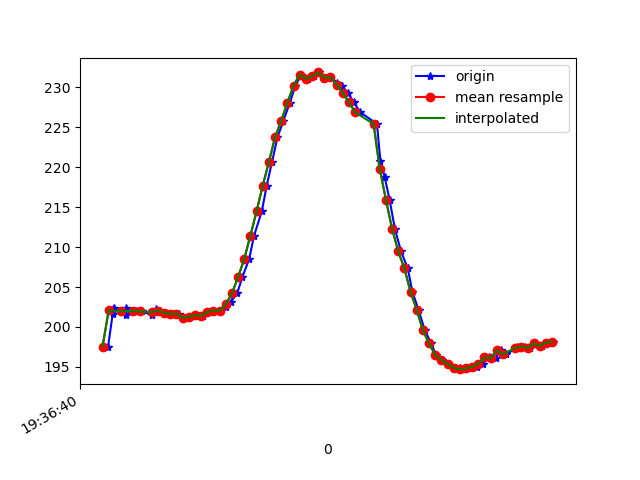

Source data for this figure (header and first rows):
1617737800598, 433437266085677, 197.5586, -253.51562, -65.91797
1617737800613, 433437285283577, 201.7, -245.3, -64.06
1617737800615, 433437304389913, 202.2, -245, -64.16
1617737800617, 433437323465728, 202.3, -245.7, -64.06
1617737800655, 433437342480500, 202.3, -245.7, -64.26
1617737800657, 433437361525794, 201.6, -245.2, -62.79
1617737800682, 433437380571087, 202.1, -245.5, -62.7
1617737800690, 433437399646902, 202.1, -245.9, -63.48
1617737800708, 433437418600632, 202, -245.9, -63.48
1617737800741, 433437440240236, 201.5, -245.6, -63.57
1617737800752, 433437456996432, 202.2, -245.6, -64.45
1617737800768, 433437476102768, 202.1, -245.3, -63.18
1617737800787, 433437495056498, 201.8, -246.2, -63.87
1617737800808, 433437514132313, 201.7, -246.2, -63.09
1617737800829, 433437533238649, 201.7, -246.4, -63.09
1617737800846, 433437552528113, 201.2, -246.6, -63.57
1617737800863, 433437571390279, 201.3, -246.8, -64.16
1617737800885, 433437590557658, 201.5, -247.3, -64.06
1617737800905, 433437609663994, 201.4, -246.9, -64.06
1617737800921, 433437628648245, 201.9, -246.7, -63.77
1617737800940, 433437647724060, 202.1, -246.5, -64.06
1617737800960, 433437666769354, 202.1, -245.7, -64.84
1617737800980, 433437685906211, 202.5, -246.4, -64.75
1617737800996, 433437704951505, 203.1, -245.5, -64.06
1617737801017, 433437723966277, 204.2, -244.6, -62.5
1617737801034, 433437743164177, 206.2, -244.6, -62.3
1617737801056, 433437762667290, 208.5, -243.8, -60.74
1617737801072, 433437781346328, 211.4, -242.8, -59.96
1617737801097, 433437800605271, 214.5, -242.7, -57.91
1617737801113, 433437819650565, 217.7, -242.1, -56.93
1617737801130, 433437838848465, 220.6, -241.5, -54.3
1617737801148, 433437857680109, 223.7, -242.1, -52.34
1617737801167, 433437876725403, 225.8, -241.1, -50.2
1617737801188, 433437895740175, 228, -240.6, -47.56
1617737801206, 433437915365374, 230.2, -239, -44.43
1617737801225, 433437934013890, 231.5, -238.8, -43.95
1617737801246, 433437952998141, 231.1, -238.6, -42.87
1617737801265, 433437972165520, 231.3, -238.6, -43.65
1617737801283, 433437991180293, 231.8, -239.8, -43.55
1617737801301, 433438010805491, 231.2, -240.8, -45.12
1617737801320, 433438029301401, 231.2, -240.5, -44.24
1617737801342, 433438048377216, 230.6, -240.6, -46
1617737801358, 433438067391988, 230.1, -241.2, -46.78
1617737801377, 433438086437282, 229.3, -241.9, -47.46
1617737801395, 433438105452054, 228.1, -240.9, -48.54
1617737801417, 433438124497348, 226.9, -240.6, -50.88
1617737801471, 433438167227173, 225.4, -240.8, -51.66
1617737801482, 433438182426783, 220.8, -243.3, -56.25
1617737801496, 433438201746768, 218.8, -243.6, -57.23
1617737801512, 433438220822583, 215.9, -244.3, -58.89
1617737801529, 433438239837355, 212.3, -245.3, -61.62
1617737801549, 433438258882649, 209.5, -245.7, -62.7
1617737801571, 433438277897421, 207.3, -245.9, -62.11
1617737801586, 433438296973236, 204.4, -245.6, -62.79
1617737801606, 433438315865923, 202.1, -245.1, -62.7
1617737801626, 433438335094345, 199.6, -244.6, -62.5
1617737801647, 433438354231202, 197.9, -244.6, -62.79
1617737801663, 433438373398581, 196.5, -243.5, -62.5
1617737801682, 433438392382832, 195.9, -243.1, -62.01
1617737801702, 433438411428126, 195.4, -243.1, -62.01
1617737801720, 433438430412377, 194.9, -243.7, -62.5
... 17 more rows
